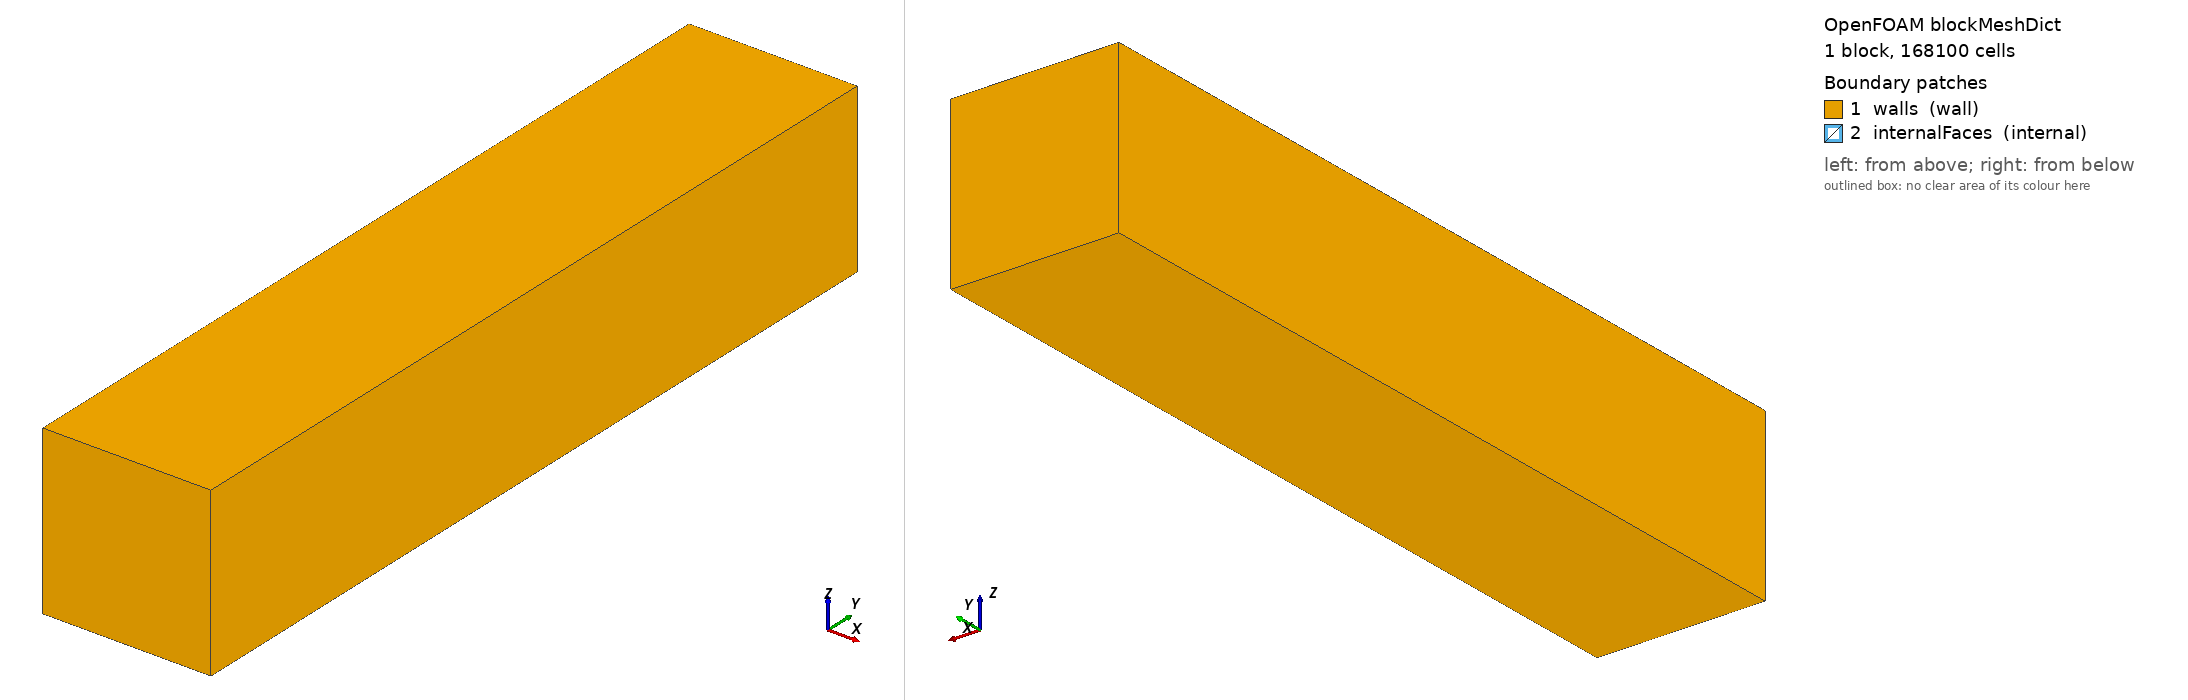

OpenFOAM case: the mesh blockMesh builds from blockMeshDict, 1 block(s), 168100 cells. Boundary patches (legend numbers): 1 walls (wall), 2 internalFaces (internal). Left view from above one corner, right view from below the opposite corner. Boundary conditions: 10 field file(s) under 0/; 1 of 2 drawn patches have an entry in a shipped field file.

=== system/blockMeshDict ===
/*--------------------------------*- C++ -*----------------------------------*\
  =========                 |
  \\      /  F ield         | OpenFOAM: The Open Source CFD Toolbox
   \\    /   O peration     | Website:  https://openfoam.org
    \\  /    A nd           | Version:  14
     \\/     M anipulation  |
\*---------------------------------------------------------------------------*/
FoamFile
{
    format      ascii;
    class       dictionary;
    location    "system";
    object      blockMeshDict;
}
// * * * * * * * * * * * * * * * * * * * * * * * * * * * * * * * * * * * * * //

units [mm];

vertices
(
    (-10 0 -10)
    (-10 0 10)
    (10 0 10)
    (10 0 -10)
    (-10 100 -10)
    (-10 100 10)
    (10 100 10)
    (10 100 -10)
);

blocks
(
    hex (0 1 2 3 4 5 6 7) (41 41 100) simpleGrading (1 1 1)
);

boundary
(
    walls
    {
        type wall;
        faces
        (
            (2 6 5 1)
            (0 4 7 3)
            (0 1 5 4)
            (4 5 6 7)
            (7 6 2 3)
            (3 2 1 0)
        );
    }

    internalFaces
    {
        type internal;
        faces ();
    }
);


// ************************************************************************* //


=== system/controlDict ===
/*--------------------------------*- C++ -*----------------------------------*\
  =========                 |
  \\      /  F ield         | OpenFOAM: The Open Source CFD Toolbox
   \\    /   O peration     | Website:  https://openfoam.org
    \\  /    A nd           | Version:  14
     \\/     M anipulation  |
\*---------------------------------------------------------------------------*/
FoamFile
{
    format      ascii;
    class       dictionary;
    location    "system";
    object      controlDict;
}
// * * * * * * * * * * * * * * * * * * * * * * * * * * * * * * * * * * * * * //

solver          multicomponentFluid;

startFrom       startTime;

startTime       0;

stopAt          endTime;

endTime         0.01;

deltaT          2.5e-06;

writeControl    adjustableRunTime;

writeInterval   5e-05;

purgeWrite      0;

writeFormat     binary;

writePrecision  6;

writeCompression off;

timeFormat      general;

timePrecision   6;

adjustTimeStep  yes;

maxCo           0.1;

runTimeModifiable yes;

// ************************************************************************* //


=== 0/N2 ===
/*--------------------------------*- C++ -*----------------------------------*\
  =========                 |
  \\      /  F ield         | OpenFOAM: The Open Source CFD Toolbox
   \\    /   O peration     | Website:  https://openfoam.org
    \\  /    A nd           | Version:  14
     \\/     M anipulation  |
\*---------------------------------------------------------------------------*/
FoamFile
{
    format      ascii;
    class       volScalarField;
    location    "0";
    object      N2;
}
// * * * * * * * * * * * * * * * * * * * * * * * * * * * * * * * * * * * * * //

dimensions          [];

internalField       uniform 0.766;

boundaryField
{
    #includeEtc "caseDicts/setConstraintTypes"

    walls
    {
        type                zeroGradient;
    }
}

// ************************************************************************* //


=== 0/O2 ===
/*--------------------------------*- C++ -*----------------------------------*\
  =========                 |
  \\      /  F ield         | OpenFOAM: The Open Source CFD Toolbox
   \\    /   O peration     | Website:  https://openfoam.org
    \\  /    A nd           | Version:  14
     \\/     M anipulation  |
\*---------------------------------------------------------------------------*/
FoamFile
{
    format      ascii;
    class       volScalarField;
    location    "0";
    object      O2;
}
// * * * * * * * * * * * * * * * * * * * * * * * * * * * * * * * * * * * * * //

dimensions          [];

internalField       uniform 0.234;

boundaryField
{
    #includeEtc "caseDicts/setConstraintTypes"

    walls
    {
        type                zeroGradient;
    }
}

// ************************************************************************* //


=== 0/T ===
/*--------------------------------*- C++ -*----------------------------------*\
  =========                 |
  \\      /  F ield         | OpenFOAM: The Open Source CFD Toolbox
   \\    /   O peration     | Website:  https://openfoam.org
    \\  /    A nd           | Version:  14
     \\/     M anipulation  |
\*---------------------------------------------------------------------------*/
FoamFile
{
    format      ascii;
    class       volScalarField;
    location    "0";
    object      T;
}
// * * * * * * * * * * * * * * * * * * * * * * * * * * * * * * * * * * * * * //

dimensions          [temperature];

internalField       uniform 800;

boundaryField
{
    #includeEtc "caseDicts/setConstraintTypes"

    walls
    {
        type                zeroGradient;
    }
}

// ************************************************************************* //


=== 0/U ===
/*--------------------------------*- C++ -*----------------------------------*\
  =========                 |
  \\      /  F ield         | OpenFOAM: The Open Source CFD Toolbox
   \\    /   O peration     | Website:  https://openfoam.org
    \\  /    A nd           | Version:  14
     \\/     M anipulation  |
\*---------------------------------------------------------------------------*/
FoamFile
{
    format      ascii;
    class       volVectorField;
    location    "0";
    object      U;
}
// * * * * * * * * * * * * * * * * * * * * * * * * * * * * * * * * * * * * * //

dimensions          [velocity];

internalField       uniform (0 0 0);

boundaryField
{
    #includeEtc "caseDicts/setConstraintTypes"

    walls
    {
        type                fixedValue;
        value               uniform (0 0 0);
    }
}

// ************************************************************************* //


=== 0/Ydefault ===
/*--------------------------------*- C++ -*----------------------------------*\
  =========                 |
  \\      /  F ield         | OpenFOAM: The Open Source CFD Toolbox
   \\    /   O peration     | Website:  https://openfoam.org
    \\  /    A nd           | Version:  14
     \\/     M anipulation  |
\*---------------------------------------------------------------------------*/
FoamFile
{
    format      ascii;
    class       volScalarField;
    location    "0";
    object      Ydefault;
}
// * * * * * * * * * * * * * * * * * * * * * * * * * * * * * * * * * * * * * //

dimensions          [];

internalField       uniform 0;

boundaryField
{
    #includeEtc "caseDicts/setConstraintTypes"

    walls
    {
        type                zeroGradient;
    }
}

// ************************************************************************* //


=== 0/alphat ===
/*--------------------------------*- C++ -*----------------------------------*\
  =========                 |
  \\      /  F ield         | OpenFOAM: The Open Source CFD Toolbox
   \\    /   O peration     | Website:  https://openfoam.org
    \\  /    A nd           | Version:  14
     \\/     M anipulation  |
\*---------------------------------------------------------------------------*/
FoamFile
{
    format      ascii;
    class       volScalarField;
    location    "0";
    object      alphat;
}
// * * * * * * * * * * * * * * * * * * * * * * * * * * * * * * * * * * * * * //

dimensions      [dynamicDiffusivity];

internalField   uniform 0;

boundaryField
{
    #includeEtc "caseDicts/setConstraintTypes"

    walls
    {
        type            compressible::alphatWallFunction;
        value           uniform 0;
    }
}


// ************************************************************************* //


=== 0/epsilon ===
/*--------------------------------*- C++ -*----------------------------------*\
  =========                 |
  \\      /  F ield         | OpenFOAM: The Open Source CFD Toolbox
   \\    /   O peration     | Website:  https://openfoam.org
    \\  /    A nd           | Version:  14
     \\/     M anipulation  |
\*---------------------------------------------------------------------------*/
FoamFile
{
    format      ascii;
    class       volScalarField;
    location    "0";
    object      epsilon;
}
// * * * * * * * * * * * * * * * * * * * * * * * * * * * * * * * * * * * * * //

dimensions      [turbulentEpsilon];

internalField   uniform 90;

boundaryField
{
    #includeEtc "caseDicts/setConstraintTypes"

    walls
    {
        type            epsilonWallFunction;
        value           uniform 90;
    }
}


// ************************************************************************* //


=== 0/k ===
/*--------------------------------*- C++ -*----------------------------------*\
  =========                 |
  \\      /  F ield         | OpenFOAM: The Open Source CFD Toolbox
   \\    /   O peration     | Website:  https://openfoam.org
    \\  /    A nd           | Version:  14
     \\/     M anipulation  |
\*---------------------------------------------------------------------------*/
FoamFile
{
    format      ascii;
    class       volScalarField;
    location    "0";
    object      k;
}
// * * * * * * * * * * * * * * * * * * * * * * * * * * * * * * * * * * * * * //

dimensions      [turbulentKineticEnergy];

internalField   uniform 1;

boundaryField
{
    #includeEtc "caseDicts/setConstraintTypes"

    walls
    {
        type            kqRWallFunction;
        value           uniform 1;
    }
}


// ************************************************************************* //


=== 0/nut ===
/*--------------------------------*- C++ -*----------------------------------*\
  =========                 |
  \\      /  F ield         | OpenFOAM: The Open Source CFD Toolbox
   \\    /   O peration     | Website:  https://openfoam.org
    \\  /    A nd           | Version:  14
     \\/     M anipulation  |
\*---------------------------------------------------------------------------*/
FoamFile
{
    format      ascii;
    class       volScalarField;
    location    "0";
    object      nut;
}
// * * * * * * * * * * * * * * * * * * * * * * * * * * * * * * * * * * * * * //

dimensions      [turbulentViscosity];

internalField   uniform 0;

boundaryField
{
    #includeEtc "caseDicts/setConstraintTypes"

    walls
    {
        type            nutkWallFunction;
        value           uniform 0;
    }
}


// ************************************************************************* //


=== 0/p ===
/*--------------------------------*- C++ -*----------------------------------*\
  =========                 |
  \\      /  F ield         | OpenFOAM: The Open Source CFD Toolbox
   \\    /   O peration     | Website:  https://openfoam.org
    \\  /    A nd           | Version:  14
     \\/     M anipulation  |
\*---------------------------------------------------------------------------*/
FoamFile
{
    format      ascii;
    class       volScalarField;
    location    "0";
    object      p;
}
// * * * * * * * * * * * * * * * * * * * * * * * * * * * * * * * * * * * * * //

dimensions          [pressure];

internalField       uniform 5e+06;

boundaryField
{
    #includeEtc "caseDicts/setConstraintTypes"

    walls
    {
        type            zeroGradient;
    }
}

// ************************************************************************* //
